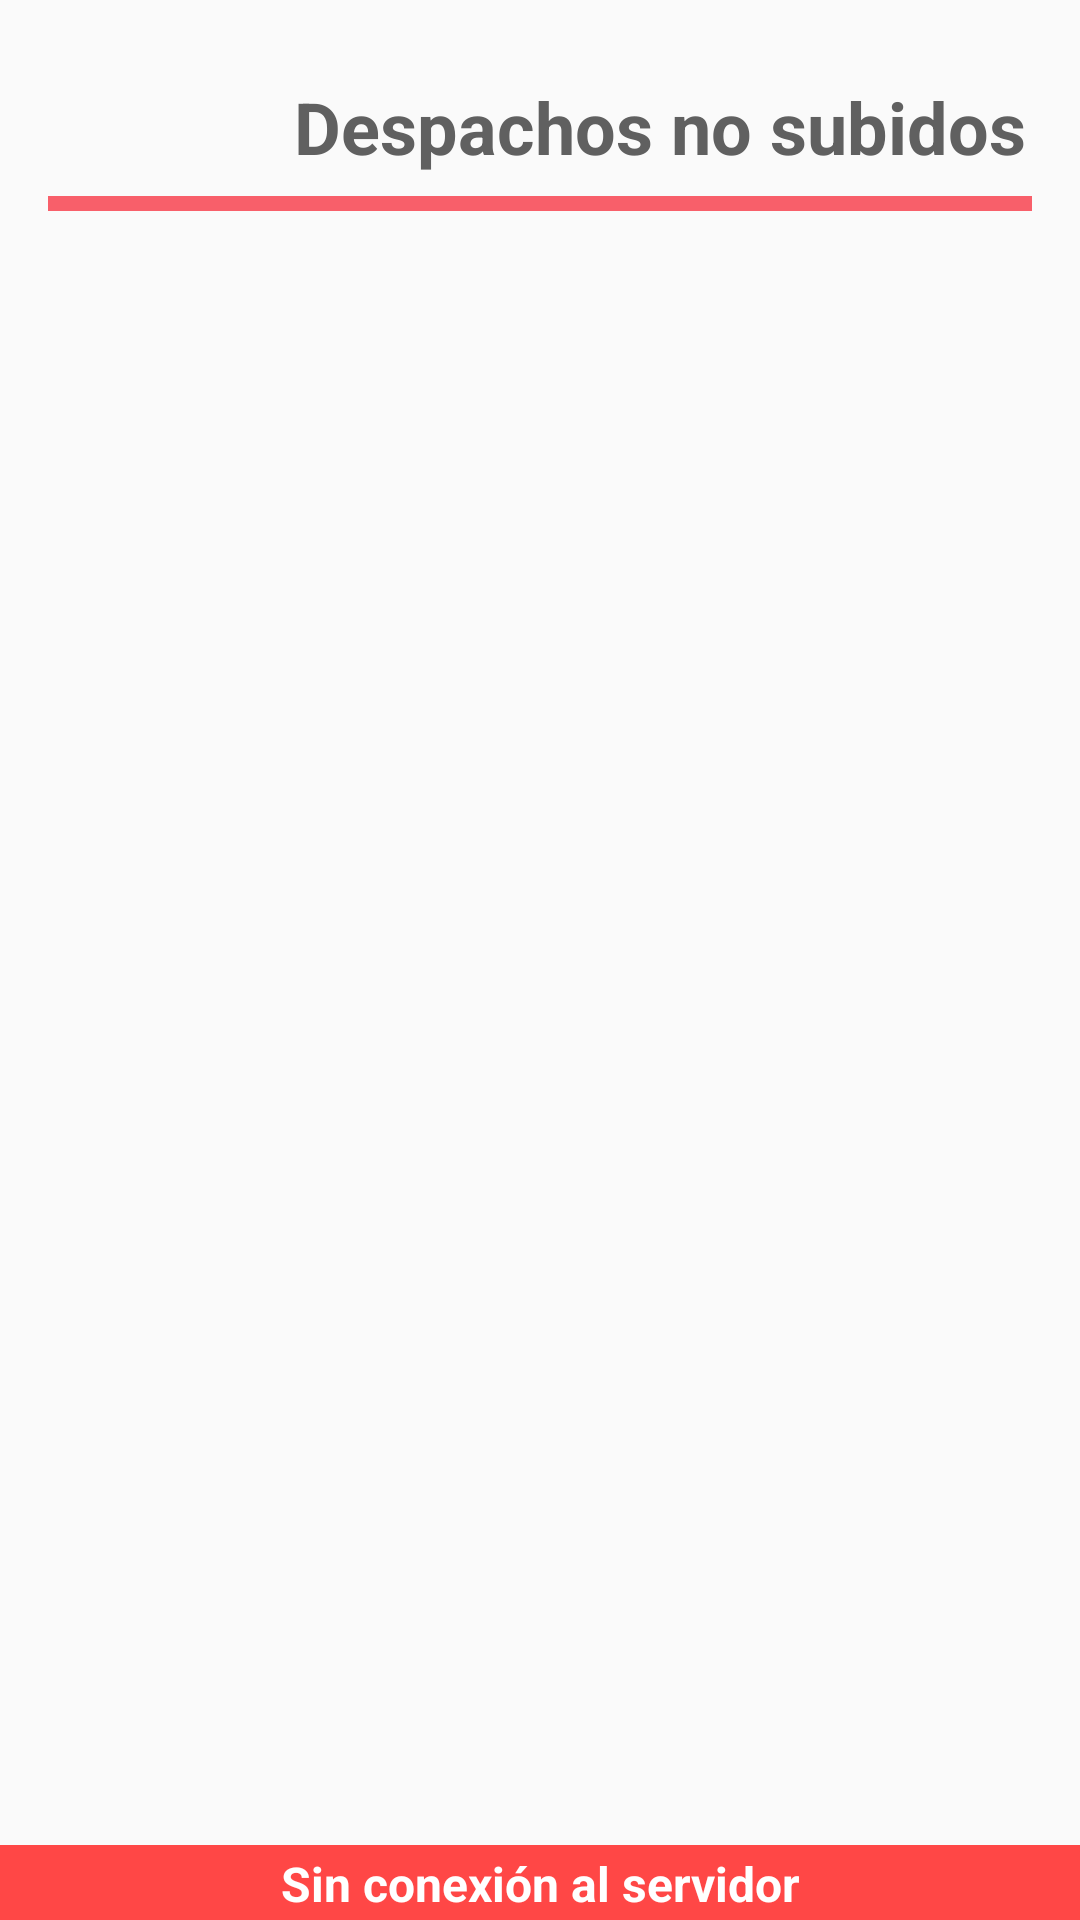

Produce the Android XML layout that renders to this screen, including the resource entries it uses.
<!-- AndroidManifest.xml: application theme Theme.RedRubbies -->
<!-- res/layout/activity_rezagos_despacho.xml -->
<?xml version="1.0" encoding="utf-8"?>
<androidx.constraintlayout.widget.ConstraintLayout xmlns:android="http://schemas.android.com/apk/res/android"
    xmlns:app="http://schemas.android.com/apk/res-auto"
    xmlns:tools="http://schemas.android.com/tools"
    android:layout_width="match_parent"
    android:layout_height="match_parent"
    tools:context=".ui.views.despacho.RezagosDespachoActivity">

    <LinearLayout
        android:id="@+id/linearLayout2"
        android:layout_width="0dp"
        android:layout_height="wrap_content"
        android:layout_marginStart="16dp"
        android:layout_marginLeft="16dp"
        android:layout_marginTop="24dp"
        android:layout_marginEnd="16dp"
        android:layout_marginRight="16dp"
        android:orientation="vertical"
        app:layout_constraintEnd_toEndOf="parent"
        app:layout_constraintHorizontal_bias="0.0"
        app:layout_constraintStart_toStartOf="parent"
        app:layout_constraintTop_toTopOf="parent">


        <TextView
            android:id="@+id/labelRezagosCosecha"
            android:layout_width="match_parent"
            android:layout_height="wrap_content"
            android:fontFamily="sans-serif"
            android:gravity="right"
            android:paddingLeft="2dp"
            android:paddingTop="2dp"
            android:paddingRight="2dp"
            android:paddingBottom="2dp"
            android:text="Despachos no subidos"
            android:textColor="#606060"
            android:textSize="24sp"
            android:textStyle="bold" />

        <Space
            android:id="@+id/espacio"
            android:layout_width="match_parent"
            android:layout_height="5dp" />

        <View
            android:id="@+id/divider"
            android:layout_width="match_parent"
            android:layout_height="5dp"
            android:background="#f85f6a"
            android:scrollbarDefaultDelayBeforeFade="400"
            android:scrollbarFadeDuration="250"
            android:scrollbarSize="4dp" />

        <androidx.recyclerview.widget.RecyclerView
            android:id="@+id/recyclerView"
            android:layout_width="match_parent"
            android:layout_height="match_parent" />
    </LinearLayout>

    <TextView
        android:id="@+id/offline"
        android:layout_width="match_parent"
        android:layout_height="25dp"
        android:background="#FF4746"
        android:fontFamily="sans-serif"
        android:gravity="center"
        android:paddingLeft="2dp"
        android:paddingTop="2dp"
        android:paddingRight="2dp"
        android:paddingBottom="2dp"
        android:text="@string/connected"
        android:textColor="#FFFFFF"
        android:textSize="16dp"
        android:textStyle="bold"
        app:layout_constraintBottom_toBottomOf="parent"
        app:layout_constraintEnd_toEndOf="parent"
        app:layout_constraintHorizontal_bias="0.0"
        app:layout_constraintStart_toStartOf="parent" />
</androidx.constraintlayout.widget.ConstraintLayout>
<!-- resources referenced by this layout -->
<resources>
  <string name="connected">Sin conexión al servidor</string>
  <style name="Theme.RedRubbies" parent="Theme.AppCompat.Light.DarkActionBar">
          
          <item name="colorPrimary">@color/purple_500</item>
          <item name="colorPrimaryDark">@color/purple_700</item>
          <item name="colorAccent">@color/teal_200</item>
          
      </style>
  <color name="purple_500">#F85F6A</color>
  <color name="purple_700">#F85F6A</color>
  <color name="teal_200">#FF03DAC5</color>
</resources>
